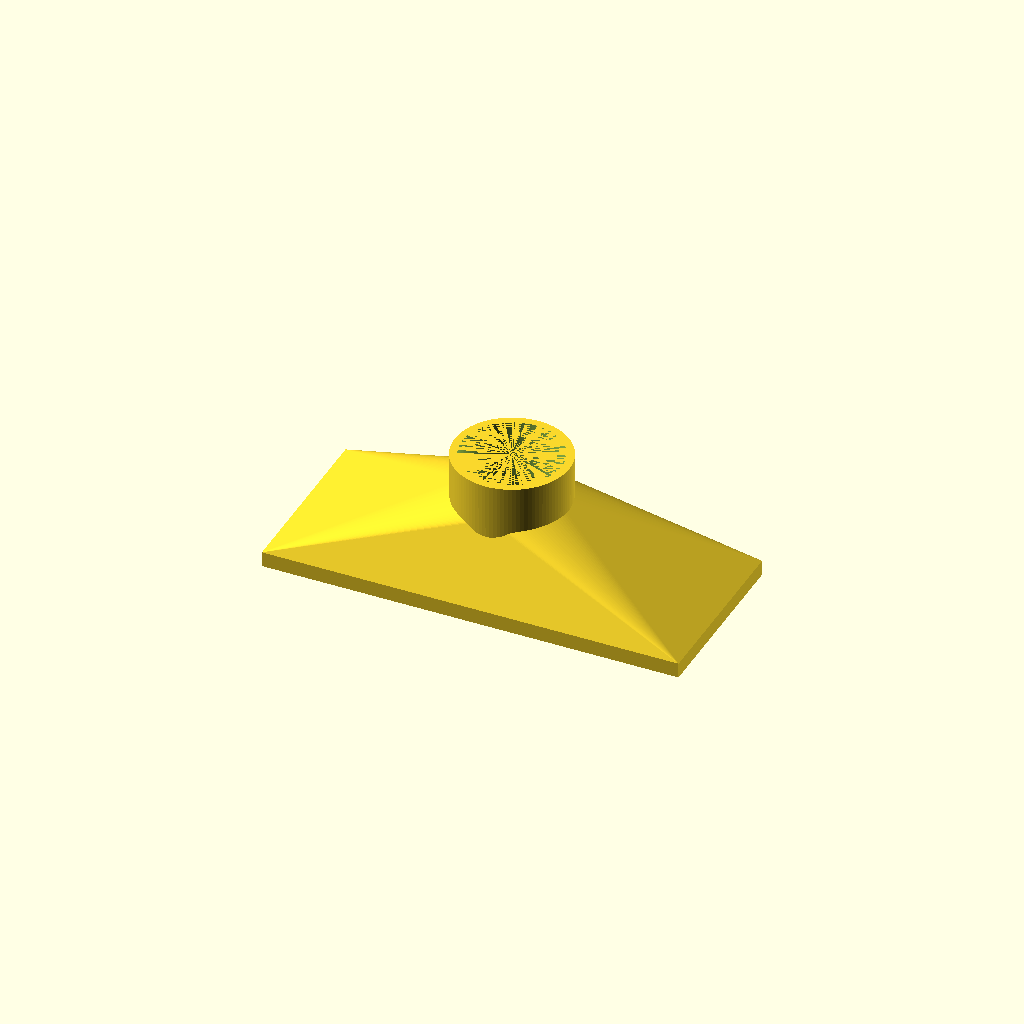
Cell 1 — every parameter at its default value.
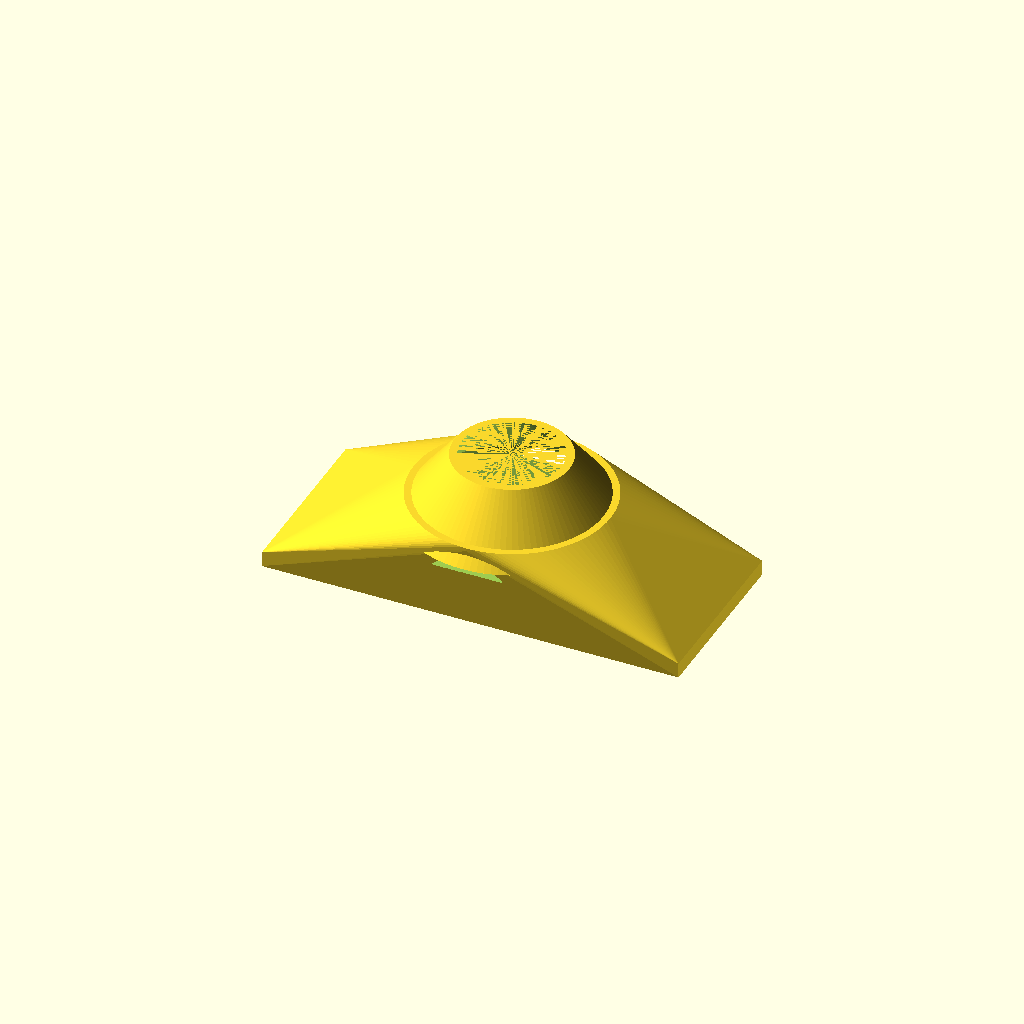
Cell 2: the same model with d1 = 64.6.
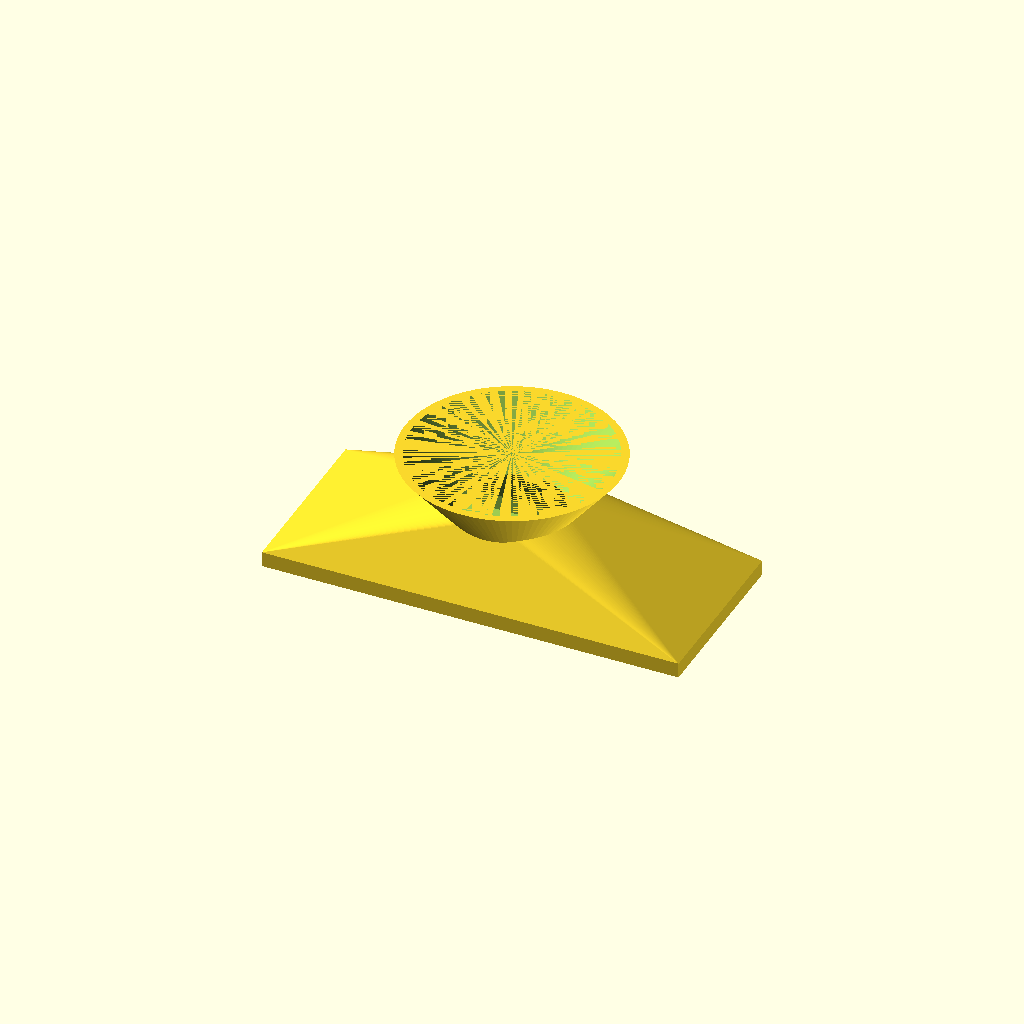
Cell 3 — d2 set to 65.2, the other parameters unchanged.
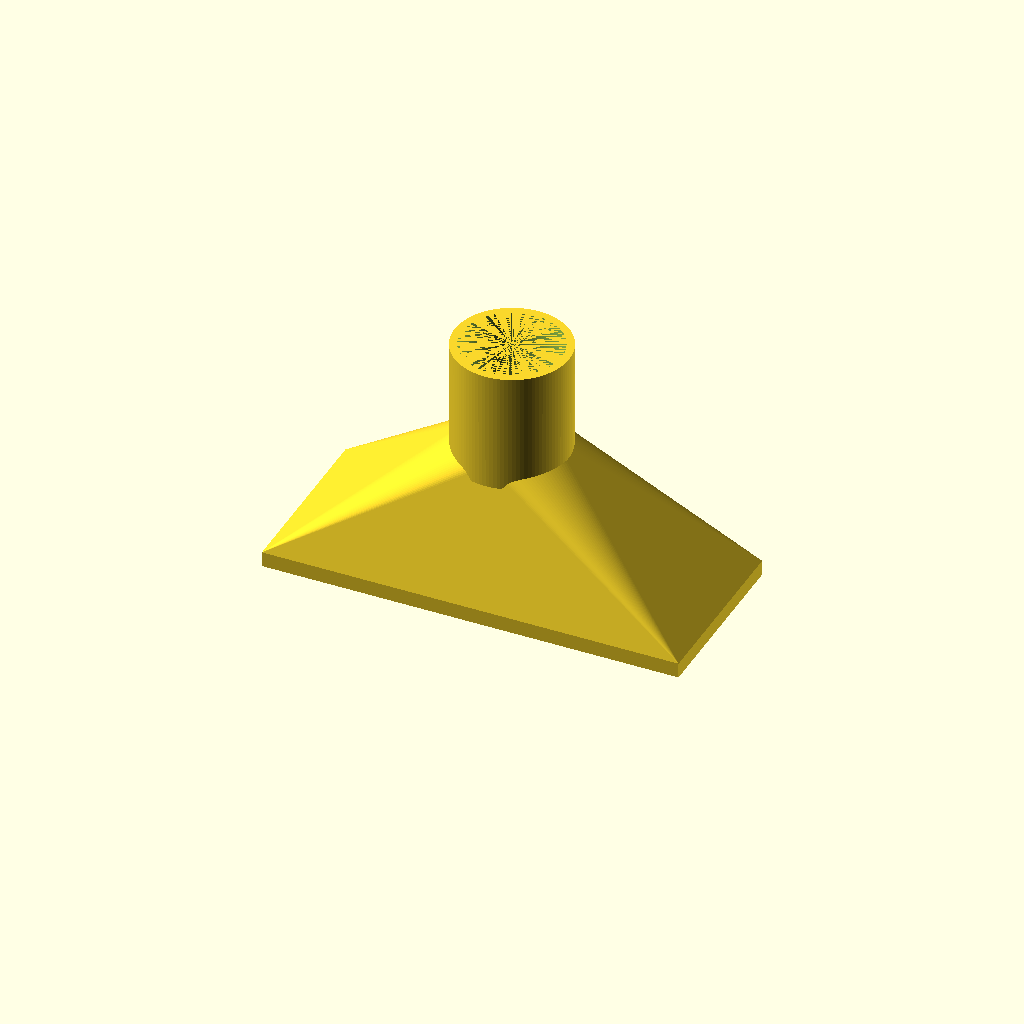
Cell 4: the same model with h1 = 40.
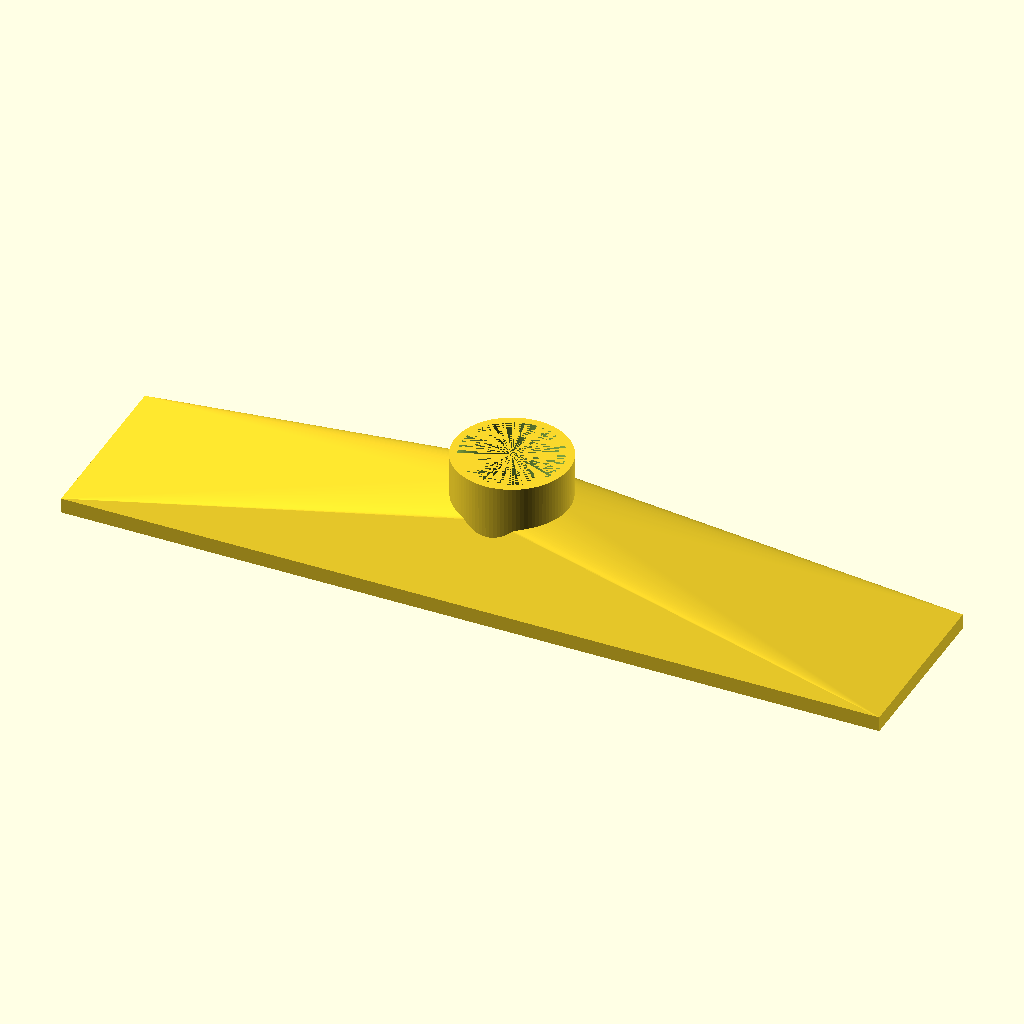
Cell 5 — x1 set to 264, the other parameters unchanged.
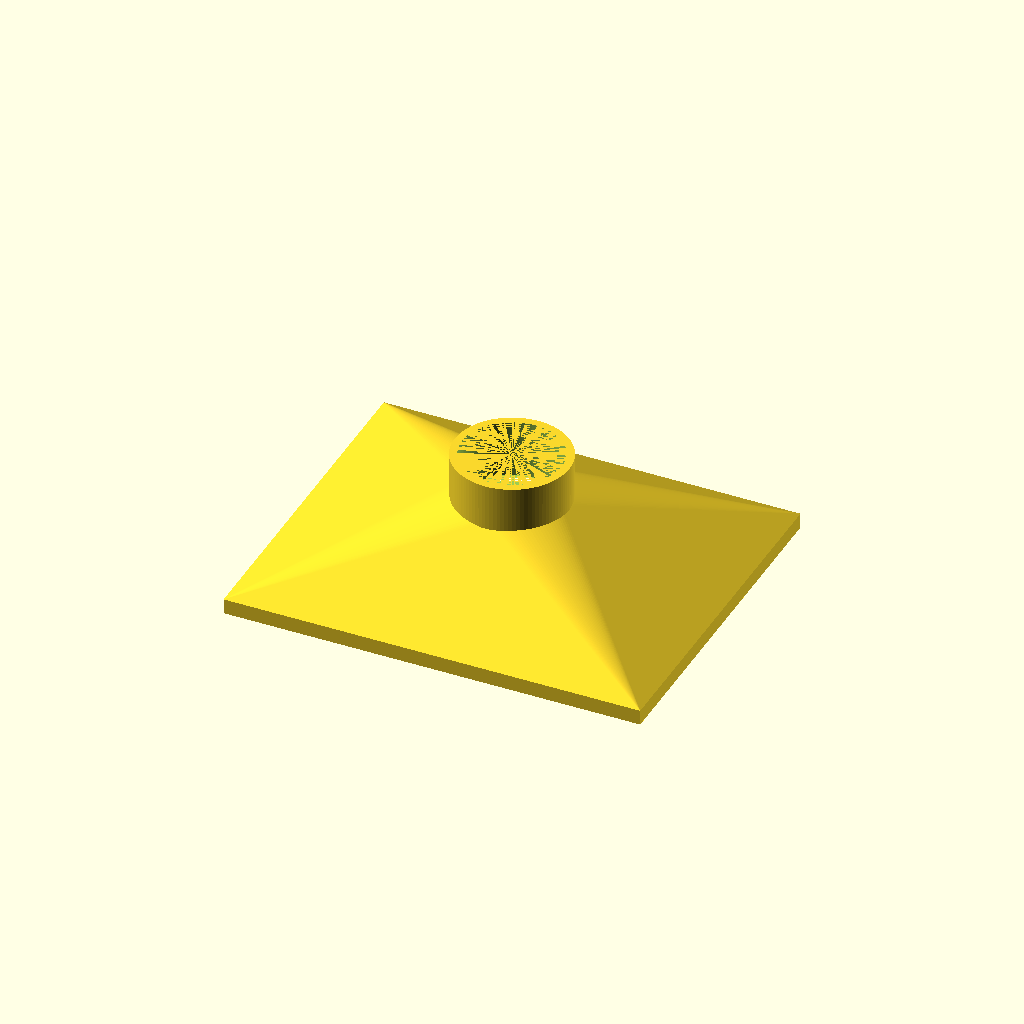
Cell 6: the same model with y1 = 108.
One fixed orthographic camera (rotation 55°, 0°, 25°; colour scheme Cornfield) for every cell.
Source of the model, 2026/s7_filter_adp.scad:
$fn=100;

d1 = 32.3;
d2 = 32.6; 
h1 = 20;

x1 = 132;
y1 = 54;



//module b1() {
//hull() {
//    cube([x1,y1,5], center =true);
//    translate([0,0,20])
//    cylinder(d=d1, h=1);
//}
//
//translate([0,0,20])
//cylinder(d=d1, h=10);
//
//}


module b2(offs=0) {

    hull() {
        cube([x1+offs,y1+offs,5], center =true);
        translate([0,0,1*h1 + offs])
        cylinder(d=d1, h=1);
        }

    translate([0,0,h1])
    cylinder(d1=d1 + offs, d2=d2 + offs, h=h1);

}


scale([1.002, 1.002, 1]) // 0.2% shrinkage
difference() {
b2(offs=5);
b2(offs=0);
}
Parameter table extracted from the source (name, type, default, range or options):
d1: number, default 32.3
d2: number, default 32.6
h1: number, default 20
x1: number, default 132
y1: number, default 54
